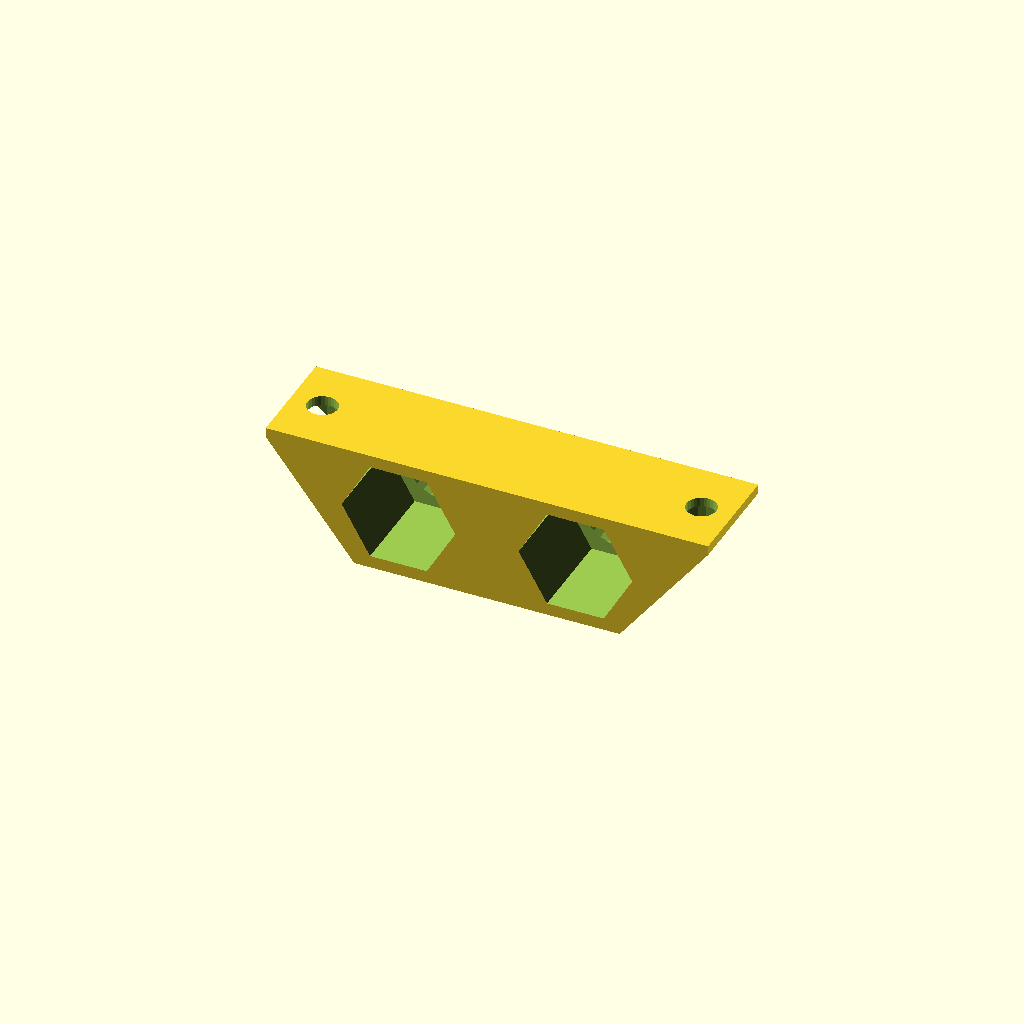
Cell 1 — every parameter at its default value.
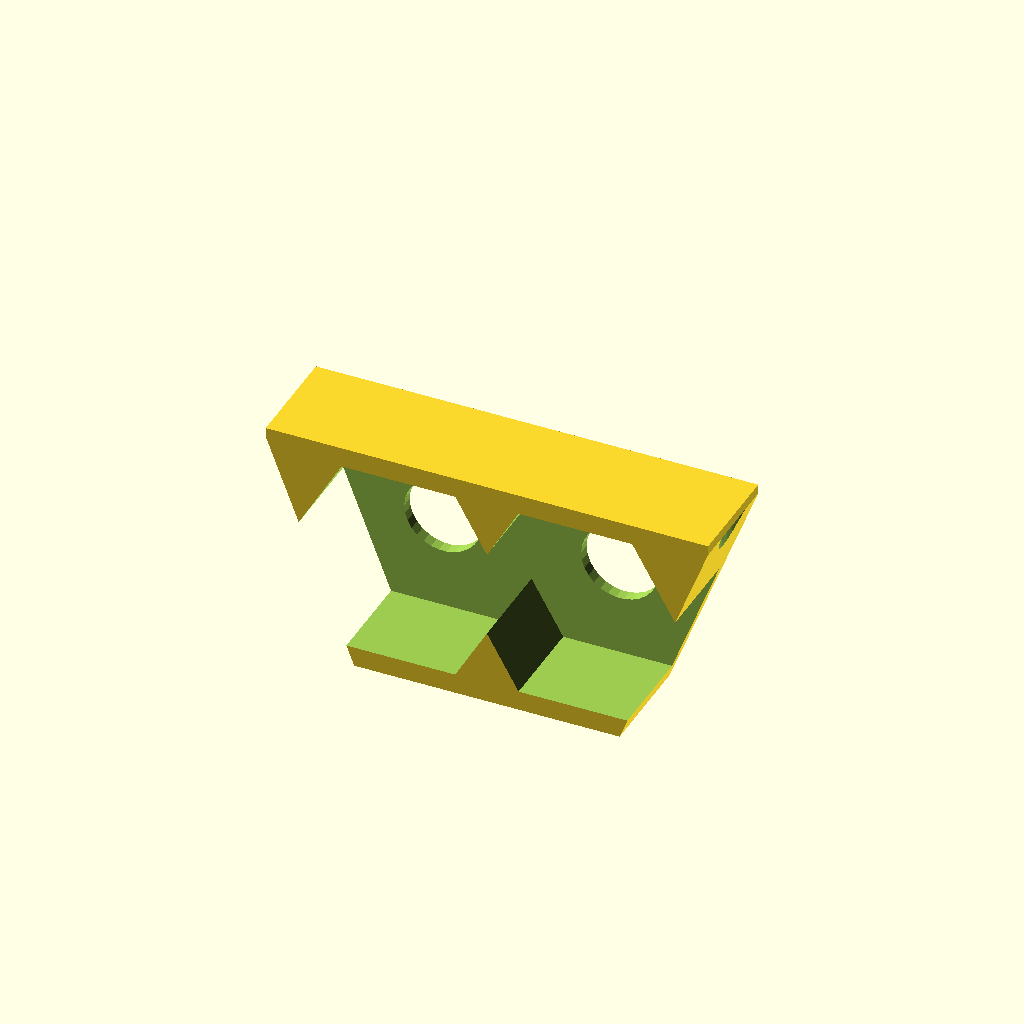
Cell 2: the same model with SMA_nut_d = 19.
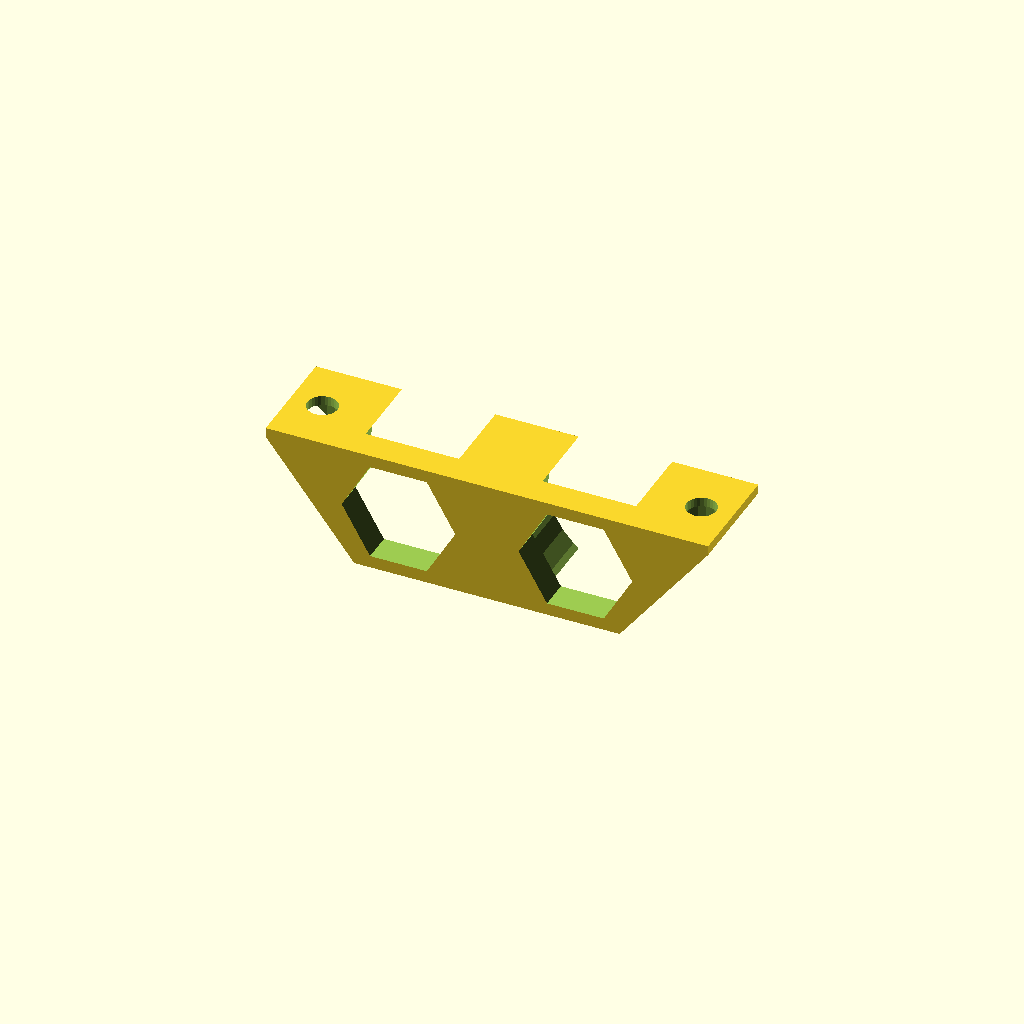
Cell 3: the same model with SMA_screw_d = 13.
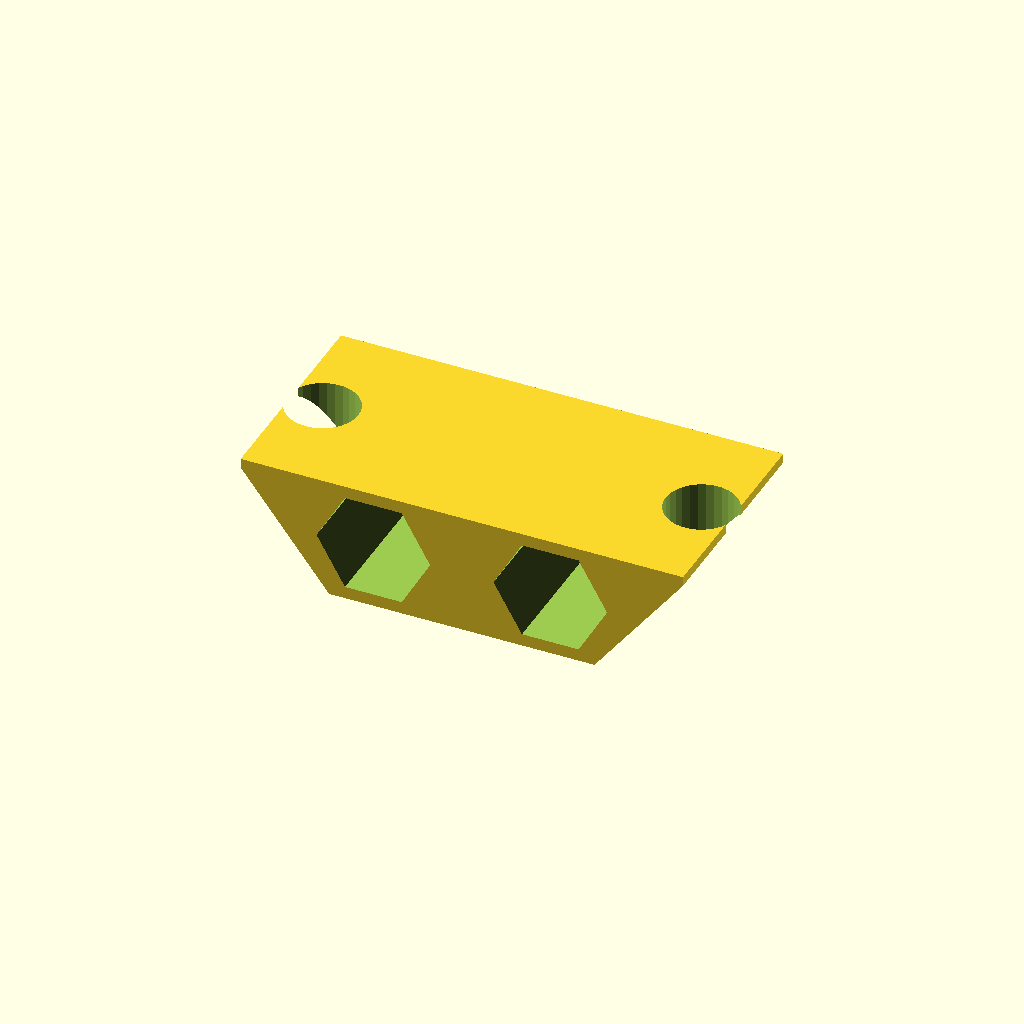
Cell 4: SMA_nut_l = 18 (everything else at default).
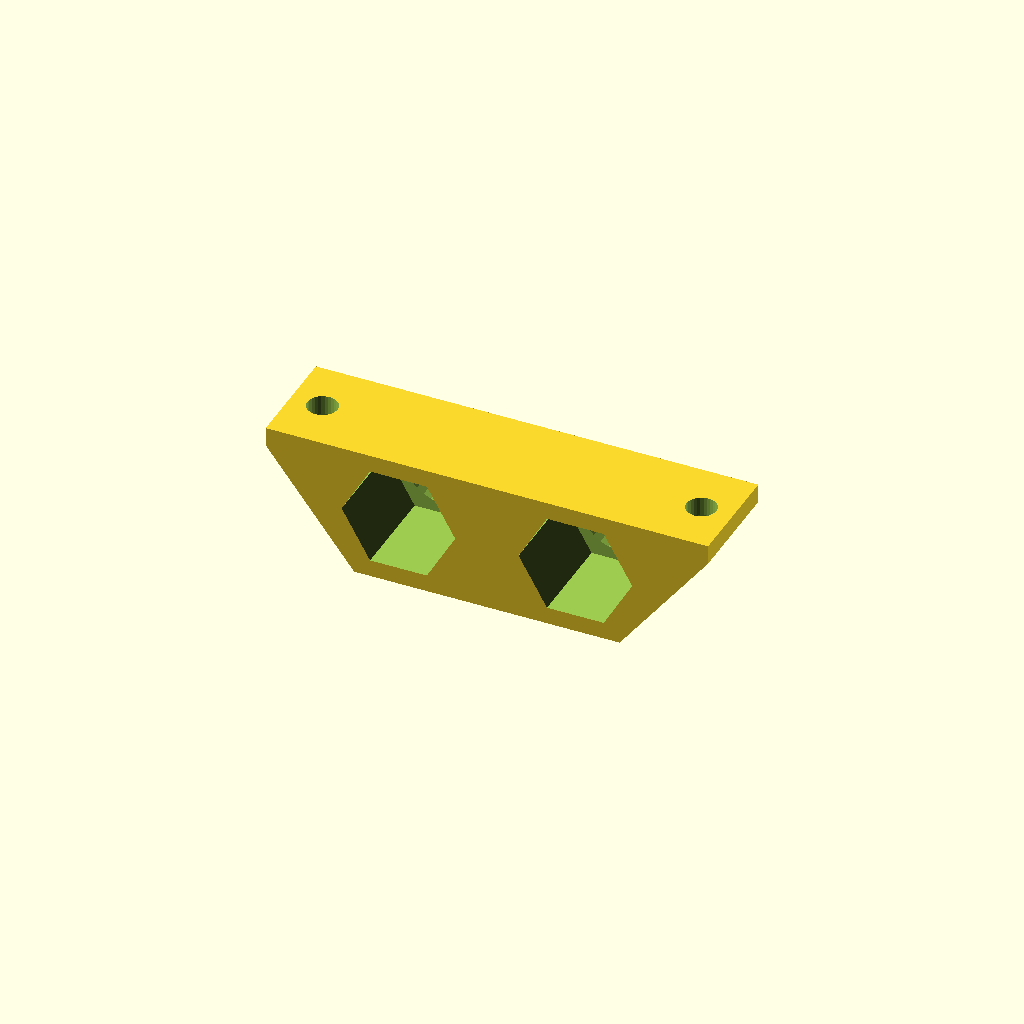
Cell 5: layer_thickness = 0.4 (everything else at default).
One fixed orthographic camera (rotation 55°, 0°, 25°; colour scheme Cornfield) for every cell.
OpenSCAD source file hw/cad/tfsik_antenna_holder.scad:
mcx_dist = 15.2-0.4;
SMA_nut_d = 9.5;
SMA_screw_d = 6.5;
SMA_nut_l = 9;


jst_from_side = 2+0.5;

wall_side = 1;
layer_thickness = 0.2;
label_lenght = mcx_dist*2.5;
echo("Label space lenght:", label_lenght);

module tfsik_antenna_holder(){

    difference(){
        hull(){
          translate([0, 0, -SMA_nut_d/2 - 2*layer_thickness]) cube([mcx_dist*1.5, SMA_nut_l, SMA_nut_d + 4*layer_thickness], center=true);
          translate([0, 0, -2*layer_thickness]) cube([label_lenght, SMA_nut_l, 4*layer_thickness], center=true);
        }

        // MCX

        for(x=[0.5*mcx_dist, -0.5*mcx_dist]) translate([x, 0, 0]){
            translate([0, -2, -SMA_nut_d/2 - 2*layer_thickness]) rotate([-90, 0, 0]) cylinder(d=SMA_screw_d, h=10, $fn=30);
            translate([0, -wall_side -SMA_nut_l/2, -SMA_nut_d/2 - 2*layer_thickness]) rotate([-90, 0, 0]) cylinder(d=SMA_nut_d, h=SMA_nut_l, $fn=6);
        }

        for(x=[0.5*(mcx_dist*1.5+SMA_nut_d), -0.5*(mcx_dist*1.5+SMA_nut_d)]) translate([x, 0, 0]){
            translate([0, 0, -6]) cylinder(d=2.5, h=10, $fn=30);
            translate([0, 0, -9 - 4*layer_thickness]) cylinder(d=6, h=SMA_nut_l, $fn=30);
        }

    }

}

tfsik_antenna_holder();
Parameter table extracted from the source (name, type, default, range or options):
SMA_nut_d: number, default 9.5
SMA_screw_d: number, default 6.5
SMA_nut_l: number, default 9
wall_side: number, default 1
layer_thickness: number, default 0.2
